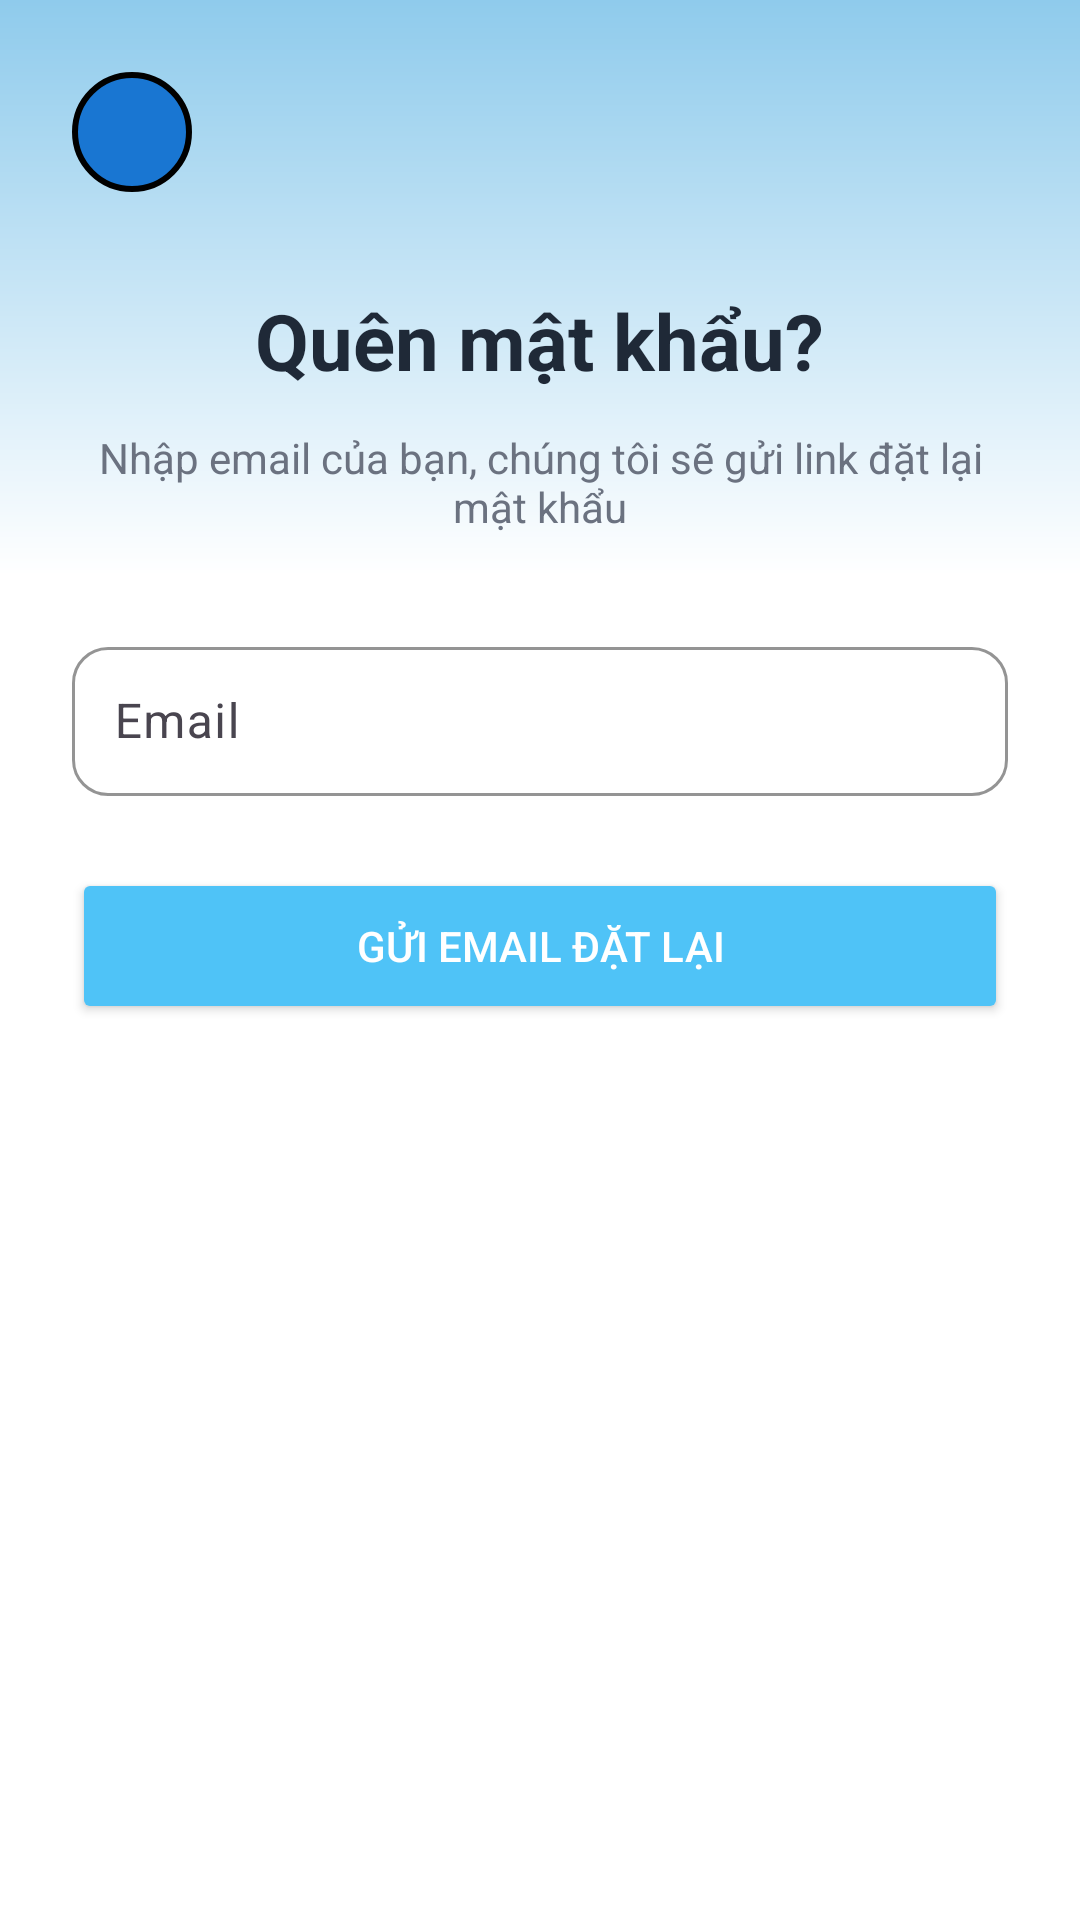

This screen was rendered from an Android layout file. Write that file and the resources it references.
<!-- AndroidManifest.xml: application theme Theme.ClinicMobile -->
<!-- res/layout/activity_forgot_password.xml -->
<?xml version="1.0" encoding="utf-8"?>
<androidx.constraintlayout.widget.ConstraintLayout
    xmlns:android="http://schemas.android.com/apk/res/android"
    xmlns:app="http://schemas.android.com/apk/res-auto"
    android:layout_width="match_parent"
    android:layout_height="match_parent"
    android:background="@color/white">

    <View
        android:layout_width="match_parent"
        android:layout_height="0dp"
        android:background="@drawable/top_gradient_background"
        app:layout_constraintHeight_percent="0.3"
        app:layout_constraintTop_toTopOf="parent"/>

    <LinearLayout
        android:layout_width="match_parent"
        android:layout_height="match_parent"
        android:orientation="vertical"
        android:gravity="center_horizontal"
        android:padding="24dp">

        <ImageButton
            android:id="@+id/btnBack"
            android:layout_width="40dp"
            android:layout_height="40dp"
            android:layout_alignParentStart="true"
            android:layout_gravity="start"
            android:src="@drawable/ic_back"
            android:background="@drawable/circle_button_dark"
            android:padding="8dp"
            android:contentDescription="Quay lại"/>

        <TextView
            android:layout_width="wrap_content"
            android:layout_height="wrap_content"
            android:layout_marginTop="32dp"
            android:text="Quên mật khẩu?"
            android:textSize="26sp"
            android:textStyle="bold"
            android:textColor="@color/text_primary"/>

        <TextView
            android:layout_width="wrap_content"
            android:layout_height="wrap_content"
            android:layout_marginTop="12dp"
            android:gravity="center"
            android:text="Nhập email của bạn, chúng tôi sẽ gửi link đặt lại mật khẩu"
            android:textColor="@color/text_secondary"
            android:textSize="14sp"/>

        <com.google.android.material.textfield.TextInputLayout
            android:layout_width="match_parent"
            android:layout_height="wrap_content"
            android:layout_marginTop="32dp"
            android:hint="Email"
            app:boxCornerRadiusTopStart="12dp"
            app:boxCornerRadiusTopEnd="12dp"
            app:boxCornerRadiusBottomStart="12dp"
            app:boxCornerRadiusBottomEnd="12dp"
            app:boxStrokeColor="@color/primary"
            style="@style/Widget.Material3.TextInputLayout.OutlinedBox">

            <com.google.android.material.textfield.TextInputEditText
                android:id="@+id/etEmail"
                android:layout_width="match_parent"
                android:layout_height="wrap_content"
                android:inputType="textEmailAddress"
                android:padding="14dp"/>

        </com.google.android.material.textfield.TextInputLayout>

        <Button
            android:id="@+id/btnSendEmail"
            android:layout_width="match_parent"
            android:layout_height="52dp"
            android:layout_marginTop="24dp"
            android:text="GỬI EMAIL ĐẶT LẠI"
            android:textColor="@android:color/white"
            android:backgroundTint="@color/primary"/>

    </LinearLayout>

</androidx.constraintlayout.widget.ConstraintLayout>
<!-- resources referenced by this layout -->
<resources>
  <color name="primary">#4FC3F7</color>
  <color name="text_primary">#1F2937</color>
  <color name="text_secondary">#6B7280</color>
  <color name="white">#FFFFFF</color>
  <!-- drawable circle_button_dark (drawable) -->
  <?xml version="1.0" encoding="utf-8"?>
  <shape xmlns:android="http://schemas.android.com/apk/res/android"
      android:shape="oval">
      <solid android:color="@color/primary_dark"/>
      <stroke
          android:width="2dp"
          android:color="#000000"/>
  </shape>
  <!-- drawable top_gradient_background (drawable) -->
  <?xml version="1.0" encoding="utf-8"?>
  <shape xmlns:android="http://schemas.android.com/apk/res/android">
      <gradient
          android:angle="270"
          android:startColor="@color/bg_top_blue"
          android:endColor="@color/white"/>
  </shape>
  <style name="Theme.ClinicMobile" parent="Base.Theme.ClinicMobile" />
  <color name="primary_dark">#1976D2</color>
  <color name="bg_top_blue">#8FCBEC</color>
  <style name="Base.Theme.ClinicMobile" parent="Theme.Material3.Light.NoActionBar">
  
          <item name="colorPrimary">@color/primary</item>
          <item name="colorSecondary">@color/primary</item>
  
          <item name="android:windowBackground">@color/white</item>
  
          <item name="android:statusBarColor">@android:color/transparent</item>
          <item name="android:windowLightStatusBar" tools:targetApi="23">true</item>
  
      </style>
</resources>
